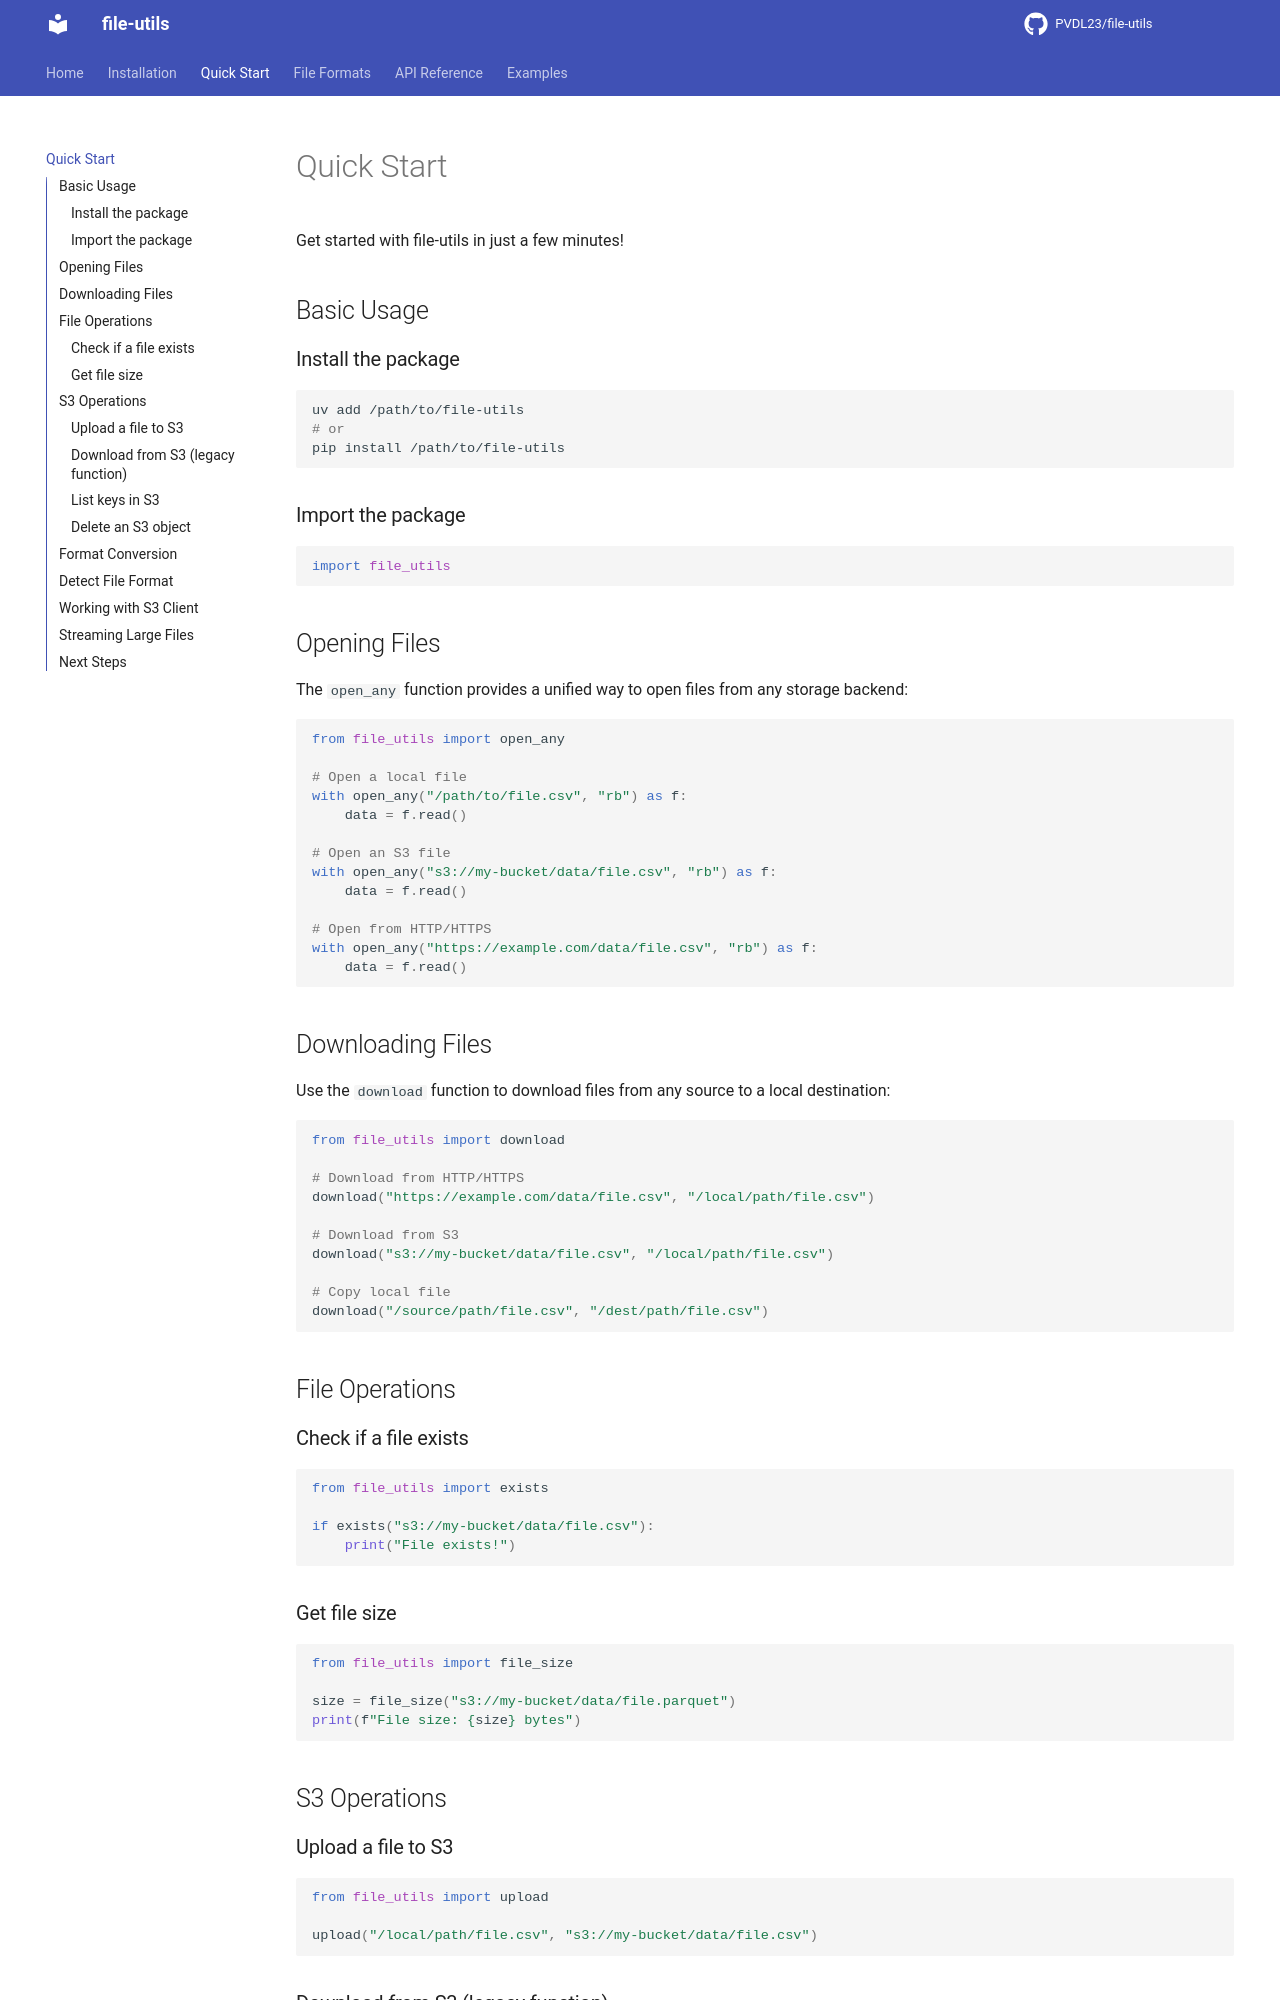

repository: PVDL23/file-utils · page: quickstart/index.html · generator: mkdocs

# Quick Start

Get started with file-utils in just a few minutes!

## Basic Usage

### Install the package

```bash
uv add /path/to/file-utils
# or
pip install /path/to/file-utils
```

### Import the package

```python
import file_utils
```

## Opening Files

The `open_any` function provides a unified way to open files from any storage backend:

```python
from file_utils import open_any

# Open a local file
with open_any("/path/to/file.csv", "rb") as f:
    data = f.read()

# Open an S3 file
with open_any("s3://my-bucket/data/file.csv", "rb") as f:
    data = f.read()

# Open from HTTP/HTTPS
with open_any("https://example.com/data/file.csv", "rb") as f:
    data = f.read()
```

## Downloading Files

Use the `download` function to download files from any source to a local destination:

```python
from file_utils import download

# Download from HTTP/HTTPS
download("https://example.com/data/file.csv", "/local/path/file.csv")

# Download from S3
download("s3://my-bucket/data/file.csv", "/local/path/file.csv")

# Copy local file
download("/source/path/file.csv", "/dest/path/file.csv")
```

## File Operations

### Check if a file exists

```python
from file_utils import exists

if exists("s3://my-bucket/data/file.csv"):
    print("File exists!")
```

### Get file size

```python
from file_utils import file_size

size = file_size("s3://my-bucket/data/file.parquet")
print(f"File size: {size} bytes")
```

## S3 Operations

### Upload a file to S3

```python
from file_utils import upload

upload("/local/path/file.csv", "s3://my-bucket/data/file.csv")
```

### Download from S3 (legacy function)

```python
from file_utils import s3_download

s3_download("s3://my-bucket/data/file.csv", "/local/path/file.csv")
```
